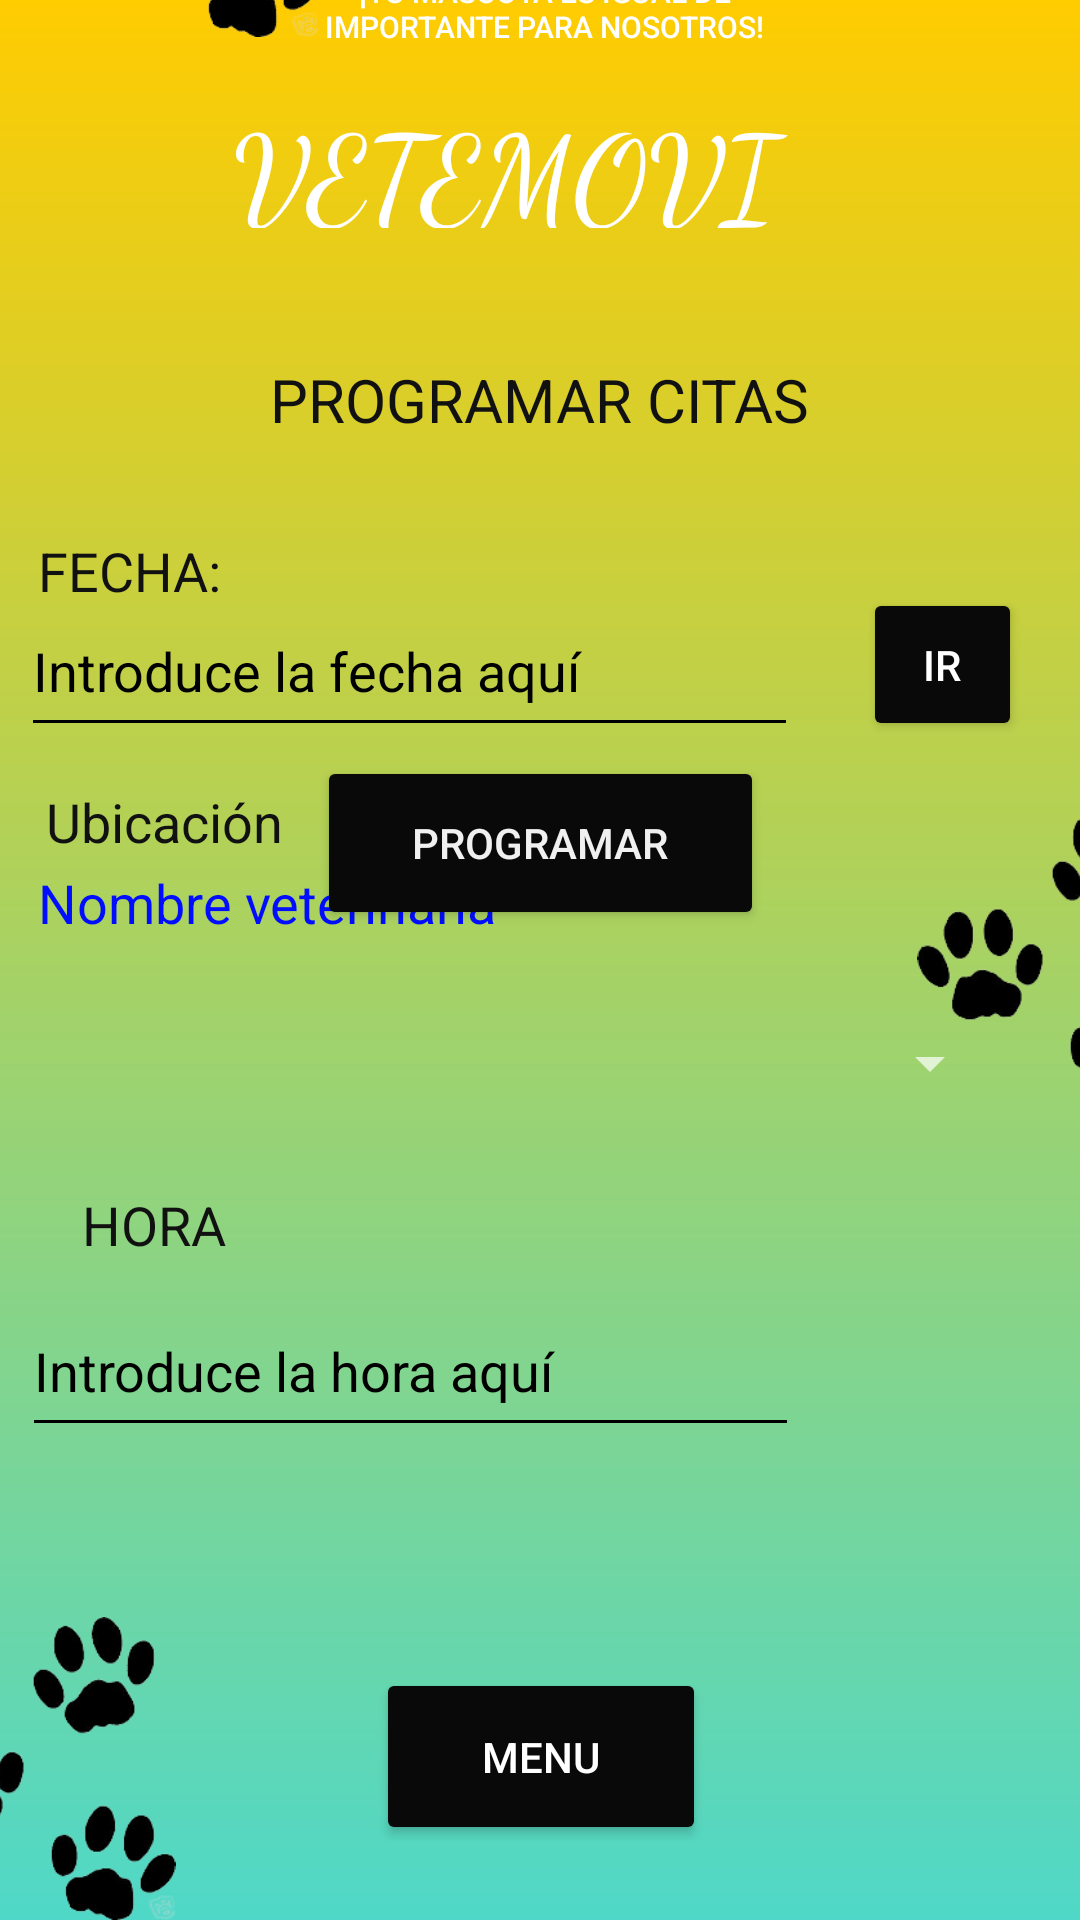

This screen was rendered from an Android layout file. Write that file and the resources it references.
<!-- AndroidManifest.xml: application theme Theme.AppCompat.NoActionBar -->
<!-- res/layout/activity_pagina5.xml -->
<?xml version="1.0" encoding="utf-8"?>
<androidx.constraintlayout.widget.ConstraintLayout xmlns:android="http://schemas.android.com/apk/res/android"
    xmlns:app="http://schemas.android.com/apk/res-auto"
    xmlns:tools="http://schemas.android.com/tools"
    android:layout_width="match_parent"
    android:layout_height="match_parent"
    android:background="@drawable/paleta_05"
    tools:context=".pagina5">

    
    <EditText
        android:id="@+id/fecha3"
        android:layout_width="259dp"
        android:layout_height="54dp"
        android:backgroundTint="@color/black"
        android:backgroundTintMode="multiply"
        android:breakStrategy="simple"
        android:ems="10"
        android:hint="Introduce la hora aquí"
        android:inputType="date"
        android:textColor="#121111"
        android:textColorHint="@color/black"
        app:layout_constraintBottom_toBottomOf="parent"
        app:layout_constraintEnd_toEndOf="parent"
        app:layout_constraintHorizontal_bias="0.072"
        app:layout_constraintStart_toStartOf="parent"
        app:layout_constraintTop_toTopOf="parent"
        app:layout_constraintVertical_bias="0.731" />

    
    <TextView
        android:id="@+id/textView14"
        android:layout_width="wrap_content"
        android:layout_height="wrap_content"
        android:text="HORA"
        android:textColor="#121111"
        android:textSize="18sp"
        app:layout_constraintBottom_toBottomOf="parent"
        app:layout_constraintEnd_toEndOf="parent"
        app:layout_constraintHorizontal_bias="0.088"
        app:layout_constraintStart_toStartOf="parent"
        app:layout_constraintTop_toTopOf="parent"
        app:layout_constraintVertical_bias="0.643" />

    
    <Button
        android:id="@+id/inicio"
        android:layout_width="110dp"
        android:layout_height="59dp"
        android:backgroundTint="#090909"
        android:text="MENU"
        app:layout_constraintBottom_toBottomOf="parent"
        app:layout_constraintEnd_toEndOf="parent"
        app:layout_constraintHorizontal_bias="0.502"
        app:layout_constraintStart_toStartOf="parent"
        app:layout_constraintTop_toTopOf="parent"
        app:layout_constraintVertical_bias="0.957" />

    
    <ImageView
        android:id="@+id/imageView15"
        android:layout_width="120dp"
        android:layout_height="101dp"
        android:layout_marginEnd="288dp"
        app:layout_constraintBottom_toBottomOf="parent"
        app:layout_constraintEnd_toEndOf="parent"
        app:layout_constraintTop_toTopOf="parent"
        app:layout_constraintVertical_bias="1.0"
        app:srcCompat="@drawable/imagen2" />

    
    <ImageView
        android:id="@+id/imageView14"
        android:layout_width="120dp"
        android:layout_height="101dp"
        android:layout_marginStart="292dp"
        app:layout_constraintBottom_toBottomOf="parent"
        app:layout_constraintStart_toStartOf="parent"
        app:layout_constraintTop_toTopOf="parent"
        app:srcCompat="@drawable/imagen2" />

    
    <ImageView
        android:id="@+id/imageView13"
        android:layout_width="120dp"
        android:layout_height="101dp"
        android:layout_marginBottom="628dp"
        app:layout_constraintBottom_toBottomOf="parent"
        app:layout_constraintEnd_toEndOf="parent"
        app:layout_constraintHorizontal_bias="0.0"
        app:layout_constraintStart_toStartOf="parent"
        app:srcCompat="@drawable/imagen2" />

    
    <TextView
        android:id="@+id/textView3"
        android:layout_width="169dp"
        android:layout_height="34dp"
        android:layout_marginBottom="616dp"
        android:text="@string/Txtsubtitulo"
        android:textAlignment="center"
        android:textAppearance="@style/TextAppearance.AppCompat.Body2"
        android:textSize="10sp"
        app:layout_constraintBottom_toBottomOf="parent"
        app:layout_constraintEnd_toEndOf="parent"
        app:layout_constraintHorizontal_bias="0.508"
        app:layout_constraintStart_toStartOf="parent"
        app:layout_constraintTop_toBottomOf="@+id/tvVETEMOVIL"
        app:layout_constraintVertical_bias="0.0"
        tools:ignore="UnknownIdInLayout" />

    
    <TextView
        android:id="@+id/tvVETEMOVIL3"
        android:layout_width="204dp"
        android:layout_height="47dp"
        android:fontFamily="cursive"
        android:text="@string/Txttitulo"
        android:textAppearance="@style/TextAppearance.AppCompat.Large"
        android:textSize="40sp"
        app:layout_constraintBottom_toBottomOf="parent"
        app:layout_constraintEnd_toEndOf="parent"
        app:layout_constraintHorizontal_bias="0.497"
        app:layout_constraintStart_toStartOf="parent"
        app:layout_constraintTop_toTopOf="parent"
        app:layout_constraintVertical_bias="0.049" />

    
    <TextView
        android:id="@+id/textView5"
        android:layout_width="281dp"
        android:layout_height="41dp"
        android:text="PROGRAMAR CITAS"
        android:textAlignment="center"
        android:textColor="#121111"
        android:textSize="20sp"
        app:layout_constraintBottom_toBottomOf="parent"
        app:layout_constraintEnd_toEndOf="parent"
        app:layout_constraintHorizontal_bias="0.498"
        app:layout_constraintStart_toStartOf="parent"
        app:layout_constraintTop_toTopOf="parent"
        app:layout_constraintVertical_bias="0.2" />

    
    <TextView
        android:id="@+id/textView10"
        android:layout_width="wrap_content"
        android:layout_height="wrap_content"
        android:text="FECHA:"
        android:textColor="#121111"
        android:textSize="18sp"
        app:layout_constraintBottom_toBottomOf="parent"
        app:layout_constraintEnd_toEndOf="parent"
        app:layout_constraintHorizontal_bias="0.042"
        app:layout_constraintStart_toStartOf="parent"
        app:layout_constraintTop_toTopOf="parent"
        app:layout_constraintVertical_bias="0.289" />

    
    <EditText
        android:id="@+id/fecha"
        android:layout_width="259dp"
        android:layout_height="54dp"
        android:backgroundTint="@color/black"
        android:backgroundTintMode="multiply"
        android:breakStrategy="simple"
        android:ems="10"
        android:hint="Introduce la fecha aquí"
        android:inputType="date"
        android:textColor="#121111"
        android:textColorHint="@color/black"
        app:layout_constraintBottom_toBottomOf="parent"
        app:layout_constraintEnd_toEndOf="parent"
        app:layout_constraintHorizontal_bias="0.069"
        app:layout_constraintStart_toStartOf="parent"
        app:layout_constraintTop_toTopOf="parent"
        app:layout_constraintVertical_bias="0.333" />


    
    <Spinner
        android:id="@+id/spinner"
        android:layout_width="334dp"
        android:layout_height="51dp"
        android:layout_marginBottom="16dp"
        android:contentDescription="@string/spinner_content_description"
        android:minHeight="?android:attr/listPreferredItemHeight"
        app:layout_constraintBottom_toTopOf="@+id/textView14"
        app:layout_constraintEnd_toEndOf="parent"
        app:layout_constraintHorizontal_bias="0.0"
        app:layout_constraintStart_toStartOf="parent"
        tools:ignore="MissingConstraints" />

    

    

    <ListView
        android:id="@+id/listView"
        android:layout_width="match_parent"
        android:layout_height="wrap_content"
        app:layout_constraintBottom_toTopOf="@+id/spinner"
        app:layout_constraintStart_toStartOf="parent"
        app:layout_constraintTop_toBottomOf="@+id/nombreveterinaria"
        app:layout_constraintVertical_bias="0.506"
        tools:ignore="MissingConstraints" />

    <TextView
        android:id="@+id/textView11"
        android:layout_width="wrap_content"
        android:layout_height="wrap_content"
        android:text="Ubicación"
        android:textColor="#121111"
        android:textSize="18sp"
        app:layout_constraintBottom_toBottomOf="parent"
        app:layout_constraintEnd_toEndOf="parent"
        app:layout_constraintHorizontal_bias="0.054"
        app:layout_constraintStart_toStartOf="parent"
        app:layout_constraintTop_toTopOf="parent"
        app:layout_constraintVertical_bias="0.425" />

    
    <TextView
        android:id="@+id/nombreveterinaria"
        android:layout_width="wrap_content"
        android:layout_height="wrap_content"
        android:text="Nombre veterinaria"
        android:textColor="#000DFF"
        android:textSize="18sp"
        app:layout_constraintBottom_toBottomOf="parent"
        app:layout_constraintEnd_toEndOf="parent"
        app:layout_constraintHorizontal_bias="0.061"
        app:layout_constraintStart_toStartOf="parent"
        app:layout_constraintTop_toTopOf="parent"
        app:layout_constraintVertical_bias="0.469" />

    
    <Button
        android:id="@+id/irfecha"
        android:layout_width="53dp"
        android:layout_height="51dp"
        android:backgroundTint="#090909"
        android:text="IR"
        app:layout_constraintBottom_toBottomOf="parent"
        app:layout_constraintEnd_toEndOf="parent"
        app:layout_constraintHorizontal_bias="0.937"
        app:layout_constraintStart_toStartOf="parent"
        app:layout_constraintTop_toTopOf="parent"
        app:layout_constraintVertical_bias="0.333" />

    
    <Button
        android:id="@+id/programar"
        android:layout_width="149dp"
        android:layout_height="58dp"
        android:backgroundTint="#090909"
        android:text="PROGRAMAR"
        android:textColor="#F0F0F0"
        android:textSize="14sp"
        app:layout_constraintBottom_toTopOf="@+id/listView"
        app:layout_constraintEnd_toEndOf="parent"
        app:layout_constraintHorizontal_bias="0.5"
        app:layout_constraintStart_toStartOf="parent"
        app:layout_constraintTop_toBottomOf="@+id/fecha"
        app:layout_constraintVertical_bias="0.223" />

</androidx.constraintlayout.widget.ConstraintLayout>
<!-- resources referenced by this layout -->
<resources>
  <!-- drawable imagen2: png bitmap (drawable, 13087 bytes) -->
  <!-- drawable paleta_05 (drawable) -->
  <?xml version="1.0" encoding="utf-8"?>
  <shape xmlns:android="http://schemas.android.com/apk/res/android">
      <gradient
          android:startColor="#FFCC00"
          android:endColor="#4FD8C8"
          android:angle="1360"
          />
  </shape>
  <string name="Txtsubtitulo">¡TU MASCOTA ES IGUAL DE
          IMPORTANTE PARA NOSOTROS!</string>
  <string name="Txttitulo">VETEMOVIL</string>
  <string name="spinner_content_description">Seleccionar opción</string>
  <!-- not gathered from this repository: default colours our renderer supplied (Android Studio template values) -->
  <color name="black">#FF000000</color>
</resources>
